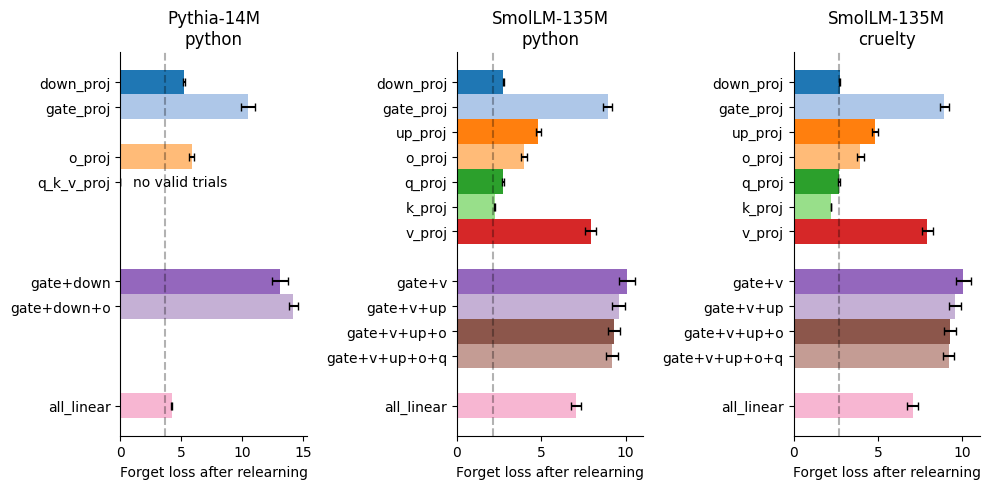

Generate this figure with matplotlib:
# %%
from typing import List, Tuple

import matplotlib.pyplot as plt
import numpy as np
import pandas as pd

# from utils.plots_and_stats import *

plt.style.use("default")  # Reset to default style

# %%


def create_model_comparison_plot(
    datasets: List[List[Tuple[str, float, float]]],
    model_names: List[str],
    baselines: List[float],
) -> tuple[plt.Figure, list[plt.Axes]]:
    # Ensure we have matching numbers of datasets, model names, and baselines
    assert (
        len(datasets) == len(model_names) == len(baselines)
    ), "Number of datasets, model names, and baselines must match"

    # Create the plot with n subplots side by side
    n_plots = len(datasets)
    fig, axes = plt.subplots(1, n_plots, figsize=(10, 5))

    # Convert to array of axes if single plot
    if n_plots == 1:
        axes = [axes]

    # Use tab20 colormap which has 20 distinct colors
    colormap = plt.cm.tab20
    colors = [colormap(i) for i in np.linspace(0, 1, 20)]

    # Function to create a single subplot
    def create_subplot(ax, data, model_name, baseline):
        # Convert data to DataFrame
        df = pd.DataFrame(data, columns=["study_name", "mean", "sem"])
        # Index rows from n-1 to 0, into a "pos" column
        df["pos"] = np.arange(len(df))[::-1]
        # Add a "color" column
        df["color"] = colors[: len(df)]
        # Drop rows where study_name is empty
        df = df[df["study_name"] != ""]

        # Plot bars
        ax.barh(
            df["pos"],
            df["mean"],
            xerr=df["sem"],
            height=1,
            capsize=3,
            color=df["color"],
        )

        # Add "no valid trials" text for zero-value entries with non-empty study names
        for idx, row in df.iterrows():
            if row["mean"] == 0 and row["sem"] == 0 and row["study_name"]:
                ax.text(
                    1,
                    row["pos"],
                    "no valid trials",
                    va="center",
                    ha="left",
                    color="black",
                )

        # Update yticks for reversed order
        ax.set_yticks(df["pos"])
        ax.set_yticklabels(df["study_name"])
        ax.set_xlabel("Forget loss after relearning")
        ax.set_title(model_name)

        # Start x-axis at 0
        ax.set_xlim(0, None)

        # Remove top and right spines
        ax.spines["top"].set_visible(False)
        ax.spines["right"].set_visible(False)

        # Add baseline
        ax.axvline(x=baseline, color="black", linestyle="--", alpha=0.3)

    # Create all subplots with their respective data and baselines
    for ax, dataset, model_name, baseline in zip(
        axes, datasets, model_names, baselines
    ):
        create_subplot(ax, dataset, model_name, baseline)

    # Adjust layout
    plt.tight_layout()

    return fig, axes


# - query_key_value had no complete trials!
# - retaining_rate near bottom edge
# - (stats made from last 30, where 500 trials total)
# - note: this uses local normalization
# configs/pythia_target_modules.yaml
pythia_python = [
    ("down_proj", 5.24, 0.08),  # dense_4h_to_h
    ("gate_proj", 10.51, 0.58),  # dense_h_to_4h
    ("", 0, 0),  # no up_proj
    ("o_proj", 5.86, 0.19),  # dense
    ("q_k_v_proj", 0, 0),  # query_key_value
    ("", 0, 0),
    ("", 0, 0),
    ("", 0, 0),
    ("gate+down", 13.10, 0.66),  # mlp
    ("gate+down+o", 14.20, 0.39),  # all_but_query_key_value
    ("", 0, 0),
    ("", 0, 0),
    ("", 0, 0),
    ("all_linear", 4.21, 0.05),
]

# 240/120, 250 trials, smol, python, last 30 trials
# configs/smol_target_modules3.yaml
smol_python = [
    ("down_proj", 2.74, 0.03),
    ("gate_proj", 8.93, 0.26),
    ("up_proj", 4.83, 0.16),
    ("o_proj", 3.97, 0.20),
    ("q_proj", 2.71, 0.05),
    ("k_proj", 2.23, 0.01),
    ("v_proj", 7.93, 0.34),
    ("", 0, 0),
    ("gate+v", 10.07, 0.46),
    ("gate+v+up", 9.58, 0.37),
    ("gate+v+up+o", 9.30, 0.36),
    ("gate+v+up+o+q", 9.20, 0.34),
    ("", 0, 0),
    ("all_linear", 7.06, 0.32),
]

# 240/120, 150 trials, smol, cruelty
# configs/smol_target_modules_cruelty.yaml
# ...

# Create and show the plot
fig, axes = create_model_comparison_plot(
    [pythia_python, smol_python, smol_python],  # Example with 3 plots using same data
    ["Pythia-14M\npython", "SmolLM-135M\npython", "SmolLM-135M\ncruelty"],
    [3.63, 2.11, 2.68],
)
plt.show()

# %%
